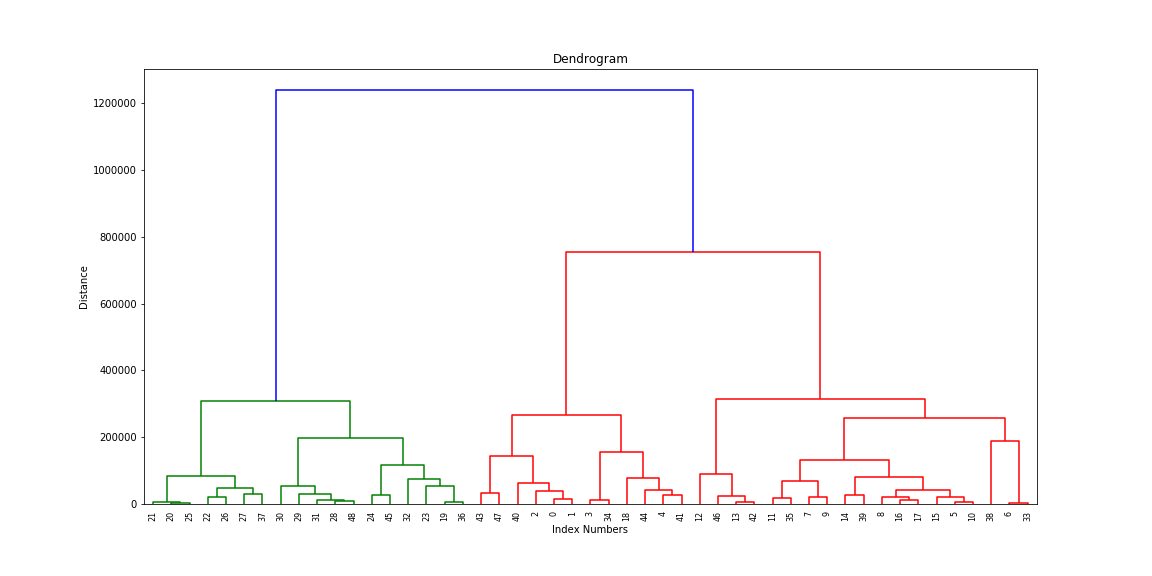

Source data for this figure (header and first rows):
Fe, Ni, Cu, Zn, Zr, Ag, Ag.1, Cd, Cd.1, Sn, Sn.1, Sb, Sb.1, Pb, cluster
18499, 114.0, 2012, 802.0, 3832, 4466, 1156, 17941, 0.0, 3853, -1.0, -7.0, 402.0, 2381851, 21
23268, 160.0, 2028, 935.0, 4416, 4766, 1365, 18489, 0.0, 4352, 0.0, 3.0, 1003, 2395509, 22
21923, 106.0, 3250, 745.0, 4439, 4457, 1330, 17446, 0.0, 3539, 0.0, -13.0, 219.0, 2349637, 23
9126, 1.0, 5793, 1036, 3793, 3565, 1201, 12474, 0.0, 2597, 0.0, -6.0, 569.0, 2064305, 25
14389, 859.0, 2897, 1983, 3755, 4306, 1332, 14766, 0.0, 2904, 0.0, -17.0, 340.0, 2204737, 27
15521, 184.0, 2062, 686.0, 2728, 2307, 1453, 6377, 0.0, 1492, 0.0, 9.0, 325.0, 1542362, 44
8347, 88.0, 1904, 784.0, 2422, 2033, 1578, 4872, 0.0, 1164, 0.0, 37.0, 235.0, 1340572, 47
16836, 221.0, 2368, 650.0, 3619, 2717, 1612, 7431, 0.0, 1478, 0.0, 30.0, 148.0, 1600922, 37
11778, 45.0, 1846, 487.0, 2888, 2494, 1671, 6288, 0.0, 1066, 0.0, -2.0, 646.0, 1481688, 43
20546, 231.0, 2142, 718.0, 3135, 2677, 1707, 6985, 0.0, 1359, 0.0, 6.0, 339.0, 1580242, 38
9704, 329.0, 1871, 484.0, 2813, 2667, 1440, 6519, 0.0, 1334, 1.0, 0.0, 244.0, 1543624, 45
8302, 49.0, 1832, 944.0, 2657, 2642, 1354, 7404, 0.0, 1325, 0.0, 0.0, 357.0, 1652683, 35
18233, 141.0, 3604, 738.0, 3126, 2726, 1502, 8481, 0.0, 1509, 0.0, -11.0, 319.0, 1733247, 34
19382, 285.0, 3687, 752.0, 3269, 3271, 1438, 9333, 0.0, 1608, 0.0, 9.0, 2345, 1825346, 31
34053, 220.0, 2205, 1472, 2872, 2509, 1486, 5950, 0.0, 1367, 0.0, -3.0, 288.0, 1445524, 39
12008, 155.0, 2449, 560.0, 2813, 2354, 1472, 6479, 0.0, 1264, -1.0, -8.0, 157.0, 1521688, 46
17538, 1.0, 2017, 866.0, 2962, 2405, 1591, 6014, 0.0, 1427, 0.0, 5.0, 262.0, 1495151, 41
25508, 179.0, 2480, 876.0, 3039, 2963, 1711, 6518, 0.0, 1230, 0.0, 4.0, 427.0, 1505870, 42
23023, 211.0, 2291, 2092, 4076, 4389, 1219, 16089, 0.0, 3196, 0.0, 12.0, 370.0, 2281462, 30
22024, 75.0, 1412, 1227, 2809, 985.0, 1971, 1020, 0.0, 108.0, 0.0, -7.0, 283.0, 568562, 15
9594, 183.0, 1597, 815.0, 1619, 1304, 1621, 2005, 0.0, 238.0, 0.0, -7.0, 336.0, 841478, 1
12561, 29.0, 1344, 802.0, 1543, 1118, 1735, 2026, 0.0, 357.0, 0.0, 9.0, 269.0, 835911, 3
34022, 116.0, 1669, 1958, 3045, 1266, 1944, 1544, 0.0, 178.0, 0.0, -13.0, 206.0, 724383, 4
51532, 72.0, 1371, 2130, 7105, 1244, 2334, 1176, 0.0, 167.0, 0.0, 23.0, 352.0, 522902, 17
29804, 106.0, 1416, 1186, 2404, 1229, 1926, 1440, 0.0, 128.0, 0.0, -1.0, 374.0, 649735, 13
7563, 117.0, 1623, 693.0, 1580, 1339, 1648, 2080, 0.0, 164.0, 0.0, 16.0, 197.0, 840692, 2
23916, 135.0, 1204, 967.0, 1624, 1320, 2015, 1495, 0.0, 191.0, 0.0, 13.0, 242.0, 742198, 5
29173, 140.0, 1785, 2446, 1904, 1150, 1952, 1777, 0.0, 243.0, 0.0, 0.0, 475.0, 795369, 6
11030, 102.0, 2106, 1046, 1187, 967.0, 2029, 750.0, 0.0, 51.0, 0.0, 9.0, 267.0, 396484, 8
7847, 87.0, 1287, 1443, 836.0, 519.0, 1945, 711.0, 0.0, 86.0, 0.0, -6.0, 130.0, 363536, 11
6459, 87.0, 1222, 574.0, 781.0, 549.0, 1990, 614.0, 0.0, 83.0, 0.0, 81.0, 146.0, 331783, 12
3676, 1.0, 1755, 597.0, 709.0, 769.0, 1858, 731.0, 0.0, 314.0, 0.0, 3790, 320.0, 387743, 10
7582, 175.0, 1304, 557.0, 1702, 883.0, 1956, 817.0, 0.0, 106.0, 0.0, 19.0, 185.0, 482790, 18
8314, 173.0, 2020, 443.0, 2739, 2273, 1541, 5063, 0.0, 895.0, 0.0, -3.0, 381.0, 1344939, 48
10291, 211.0, 1556, 985.0, 4203, 3701, 1257, 12640, 0.0, 2567, 0.0, 10.0, 1110, 2073921, 26
19721, 166.0, 1901, 1406, 3130, 2501, 1523, 7750, 0.0, 1483, 0.0, 1.0, 876.0, 1666450, 36
22816, 20.0, 1371, 1070, 7632, 1233, 2092, 1170, 0.0, 203.0, 0.0, -10.0, 300.0, 565170, 16
24867, 99.0, 1682, 1420, 2203, 1626, 1947, 1840, 0.0, 321.0, 0.0, 0.0, 407.0, 765338, 7
25720, 51.0, 2145, 1045, 3036, 2318, 1856, 3805, 0.0, 1024, 0.0, 25.0, 710.0, 1154002, 49
20930, 16.0, 1880, 831.0, 2896, 2481, 1791, 5643, 0.0, 1454, 0.0, -9.0, 447.0, 1421890, 40
25047, 254.0, 1971, 1248, 4395, 5001, 1528, 19427, 0.0, 3680, 0.0, 29.0, 710.0, 2438425, 24
20332, 176.0, 2191, 840.0, 6132, 4294, 1443, 15198, 0.0, 2904, 47.0, -3.0, 1165, 2230619, 28
18763, 117.0, 2418, 772.0, 4496, 3445, 1426, 9503, 0.0, 1456, 0.0, -2.0, 273.0, 1831256, 32
22123, 247.0, 2565, 1285, 4190, 5166, 1173, 21847, 0.0, 4870, 0.0, -14.0, 577.0, 2548360, 19
26201, 161.0, 1886, 1676, 4297, 4618, 1204, 15266, 0.0, 15514, 264.0, -9.0, 799.0, 2177267, 29
2208, 215.0, 1388, 505.0, 1409, 1112, 2106, 1126, 0.0, 366.0, 0.0, 54.0, 181.0, 651365, 14
2678, 171.0, 2512, 807.0, 3076, 3049, 1356, 8954, 0.0, 2159, 9.0, 2.0, 310.0, 1809240, 33
3406, 134.0, 3003, 797.0, 4144, 5133, 1080, 20906, 0.0, 5579, 44.0, -9.0, 526.0, 2522302, 20
2985, 119.0, 1190, 418.0, 892.0, 707.0, 1771, 818.0, 0.0, 77.0, 0.0, 17.0, 781.0, 397908, 9
